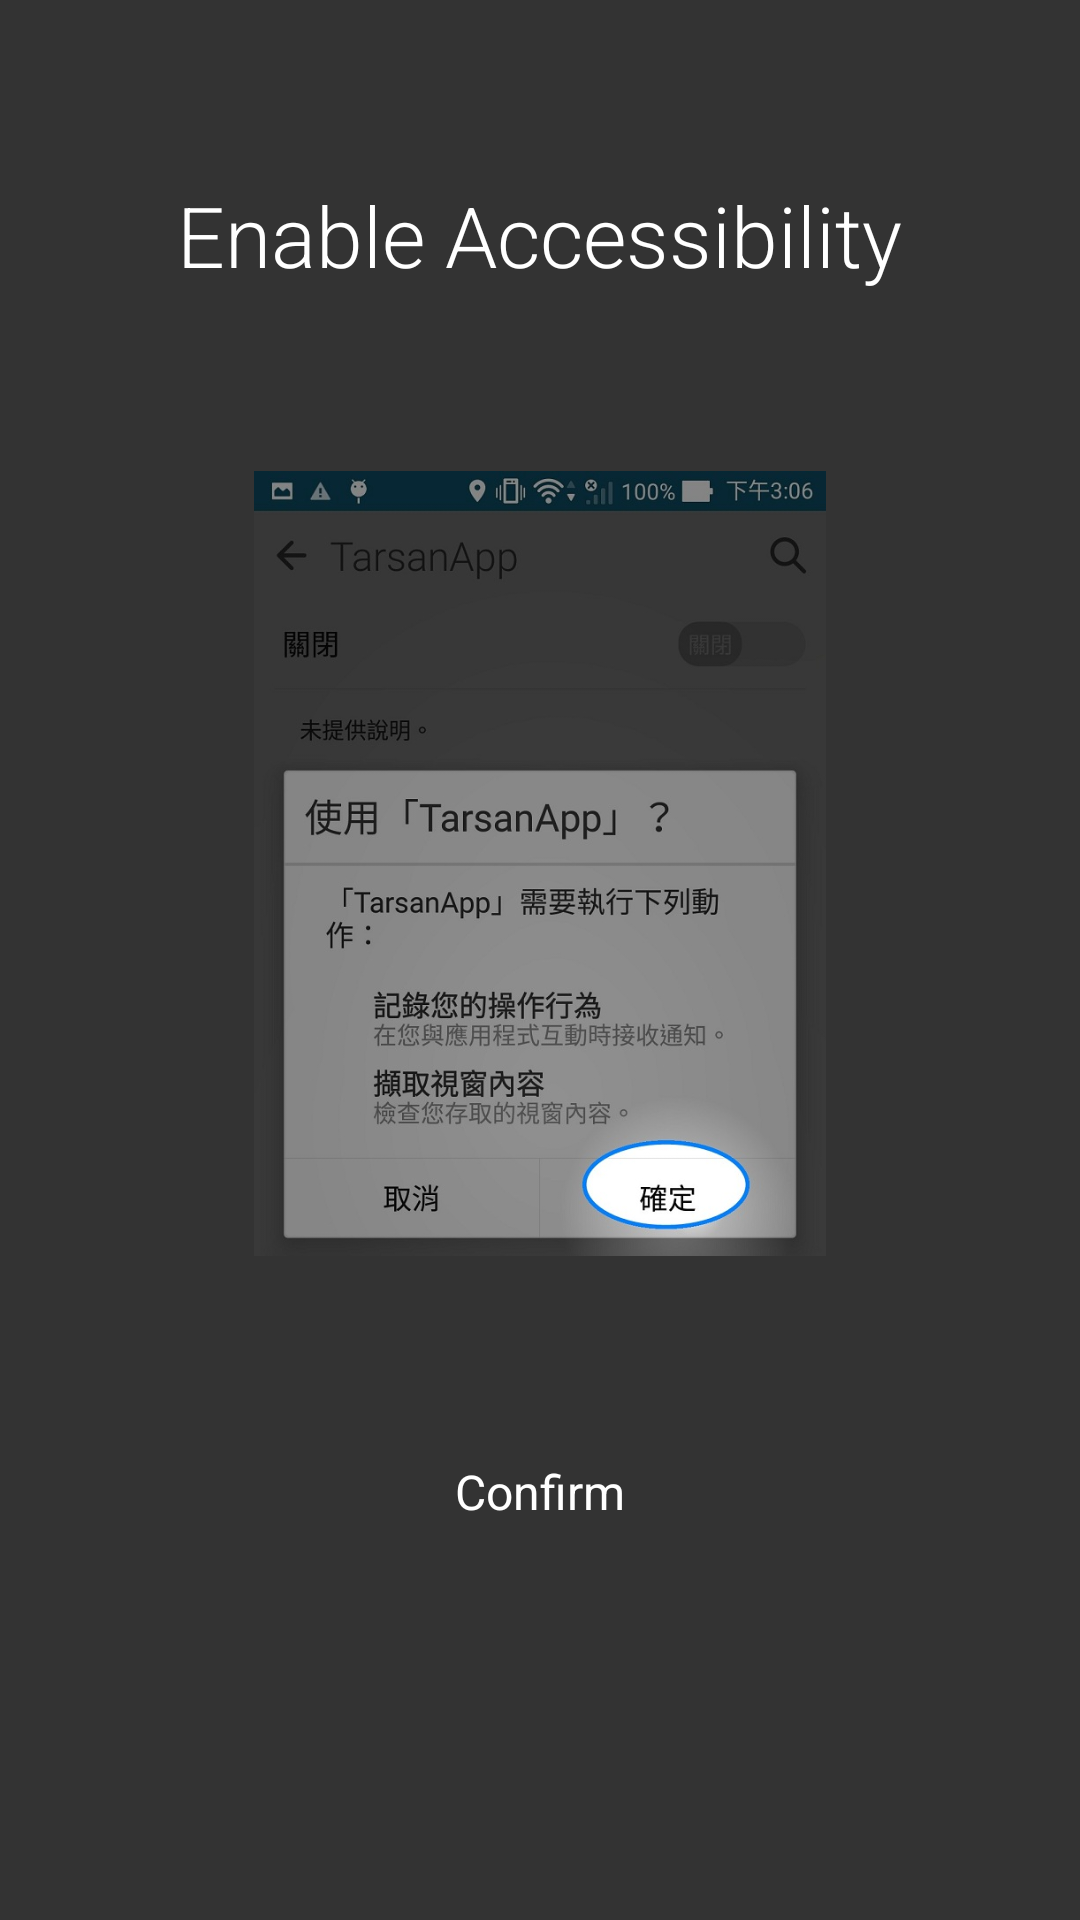

Layout XML and referenced resources for this Android screen:
<!-- AndroidManifest.xml: application theme AppTheme -->
<!-- res/layout/guide_three.xml -->
<?xml version="1.0" encoding="utf-8"?>
<LinearLayout
    xmlns:android="http://schemas.android.com/apk/res/android"
    android:orientation="vertical"
    android:layout_width="match_parent"
    android:layout_height="match_parent"
    android:background="#333333">
    <TextView
        android:layout_width="wrap_content"
        android:layout_height="0dp"
        android:layout_gravity="center"
        android:layout_weight="3"
        android:fontFamily="sans-serif-light"
        android:gravity="center"
        android:paddingLeft="32dp"
        android:paddingRight="32dp"
        android:text="Enable Accessibility"
        android:textColor="#ffffff"
        android:textSize="28sp" />
    <LinearLayout
        android:layout_width="fill_parent"
        android:layout_height="0dp"
        android:layout_weight="5"
        android:gravity="center"
        android:orientation="vertical">
        <ImageView
            android:layout_width="wrap_content"
            android:layout_height="wrap_content"
            android:layout_gravity="center"
            android:paddingLeft="16dp"
            android:paddingRight="16dp"
            android:src="@drawable/guide3_2_1" />
    </LinearLayout>
    <TextView
        android:layout_width="wrap_content"
        android:layout_height="0dp"
        android:layout_gravity="center"
        android:layout_weight="3"
        android:gravity="center"
        android:paddingLeft="64dp"
        android:paddingRight="64dp"
        android:text="Confirm"
        android:textColor="#ffffff"
        android:textSize="16sp" />
    <TextView
        android:layout_width="fill_parent"
        android:layout_height="64dp" />

</LinearLayout>
<!-- resources referenced by this layout -->
<resources>
  <!-- drawable guide3_2_1: jpg bitmap (drawable, 85591 bytes) -->
  <style name="AppTheme" parent="Theme.AppCompat.Light.DarkActionBar">
          
          <item name="colorPrimary">@color/colorPrimary</item>
          <item name="colorPrimaryDark">@color/colorPrimaryDark</item>
          <item name="colorAccent">@color/colorAccent</item>
      </style>
  <!-- not gathered from this repository: default colours our renderer supplied (Android Studio template values) -->
  <color name="colorPrimary">#FF6200EE</color>
  <color name="colorPrimaryDark">#FF3700B3</color>
  <color name="colorAccent">#FF03DAC5</color>
</resources>
